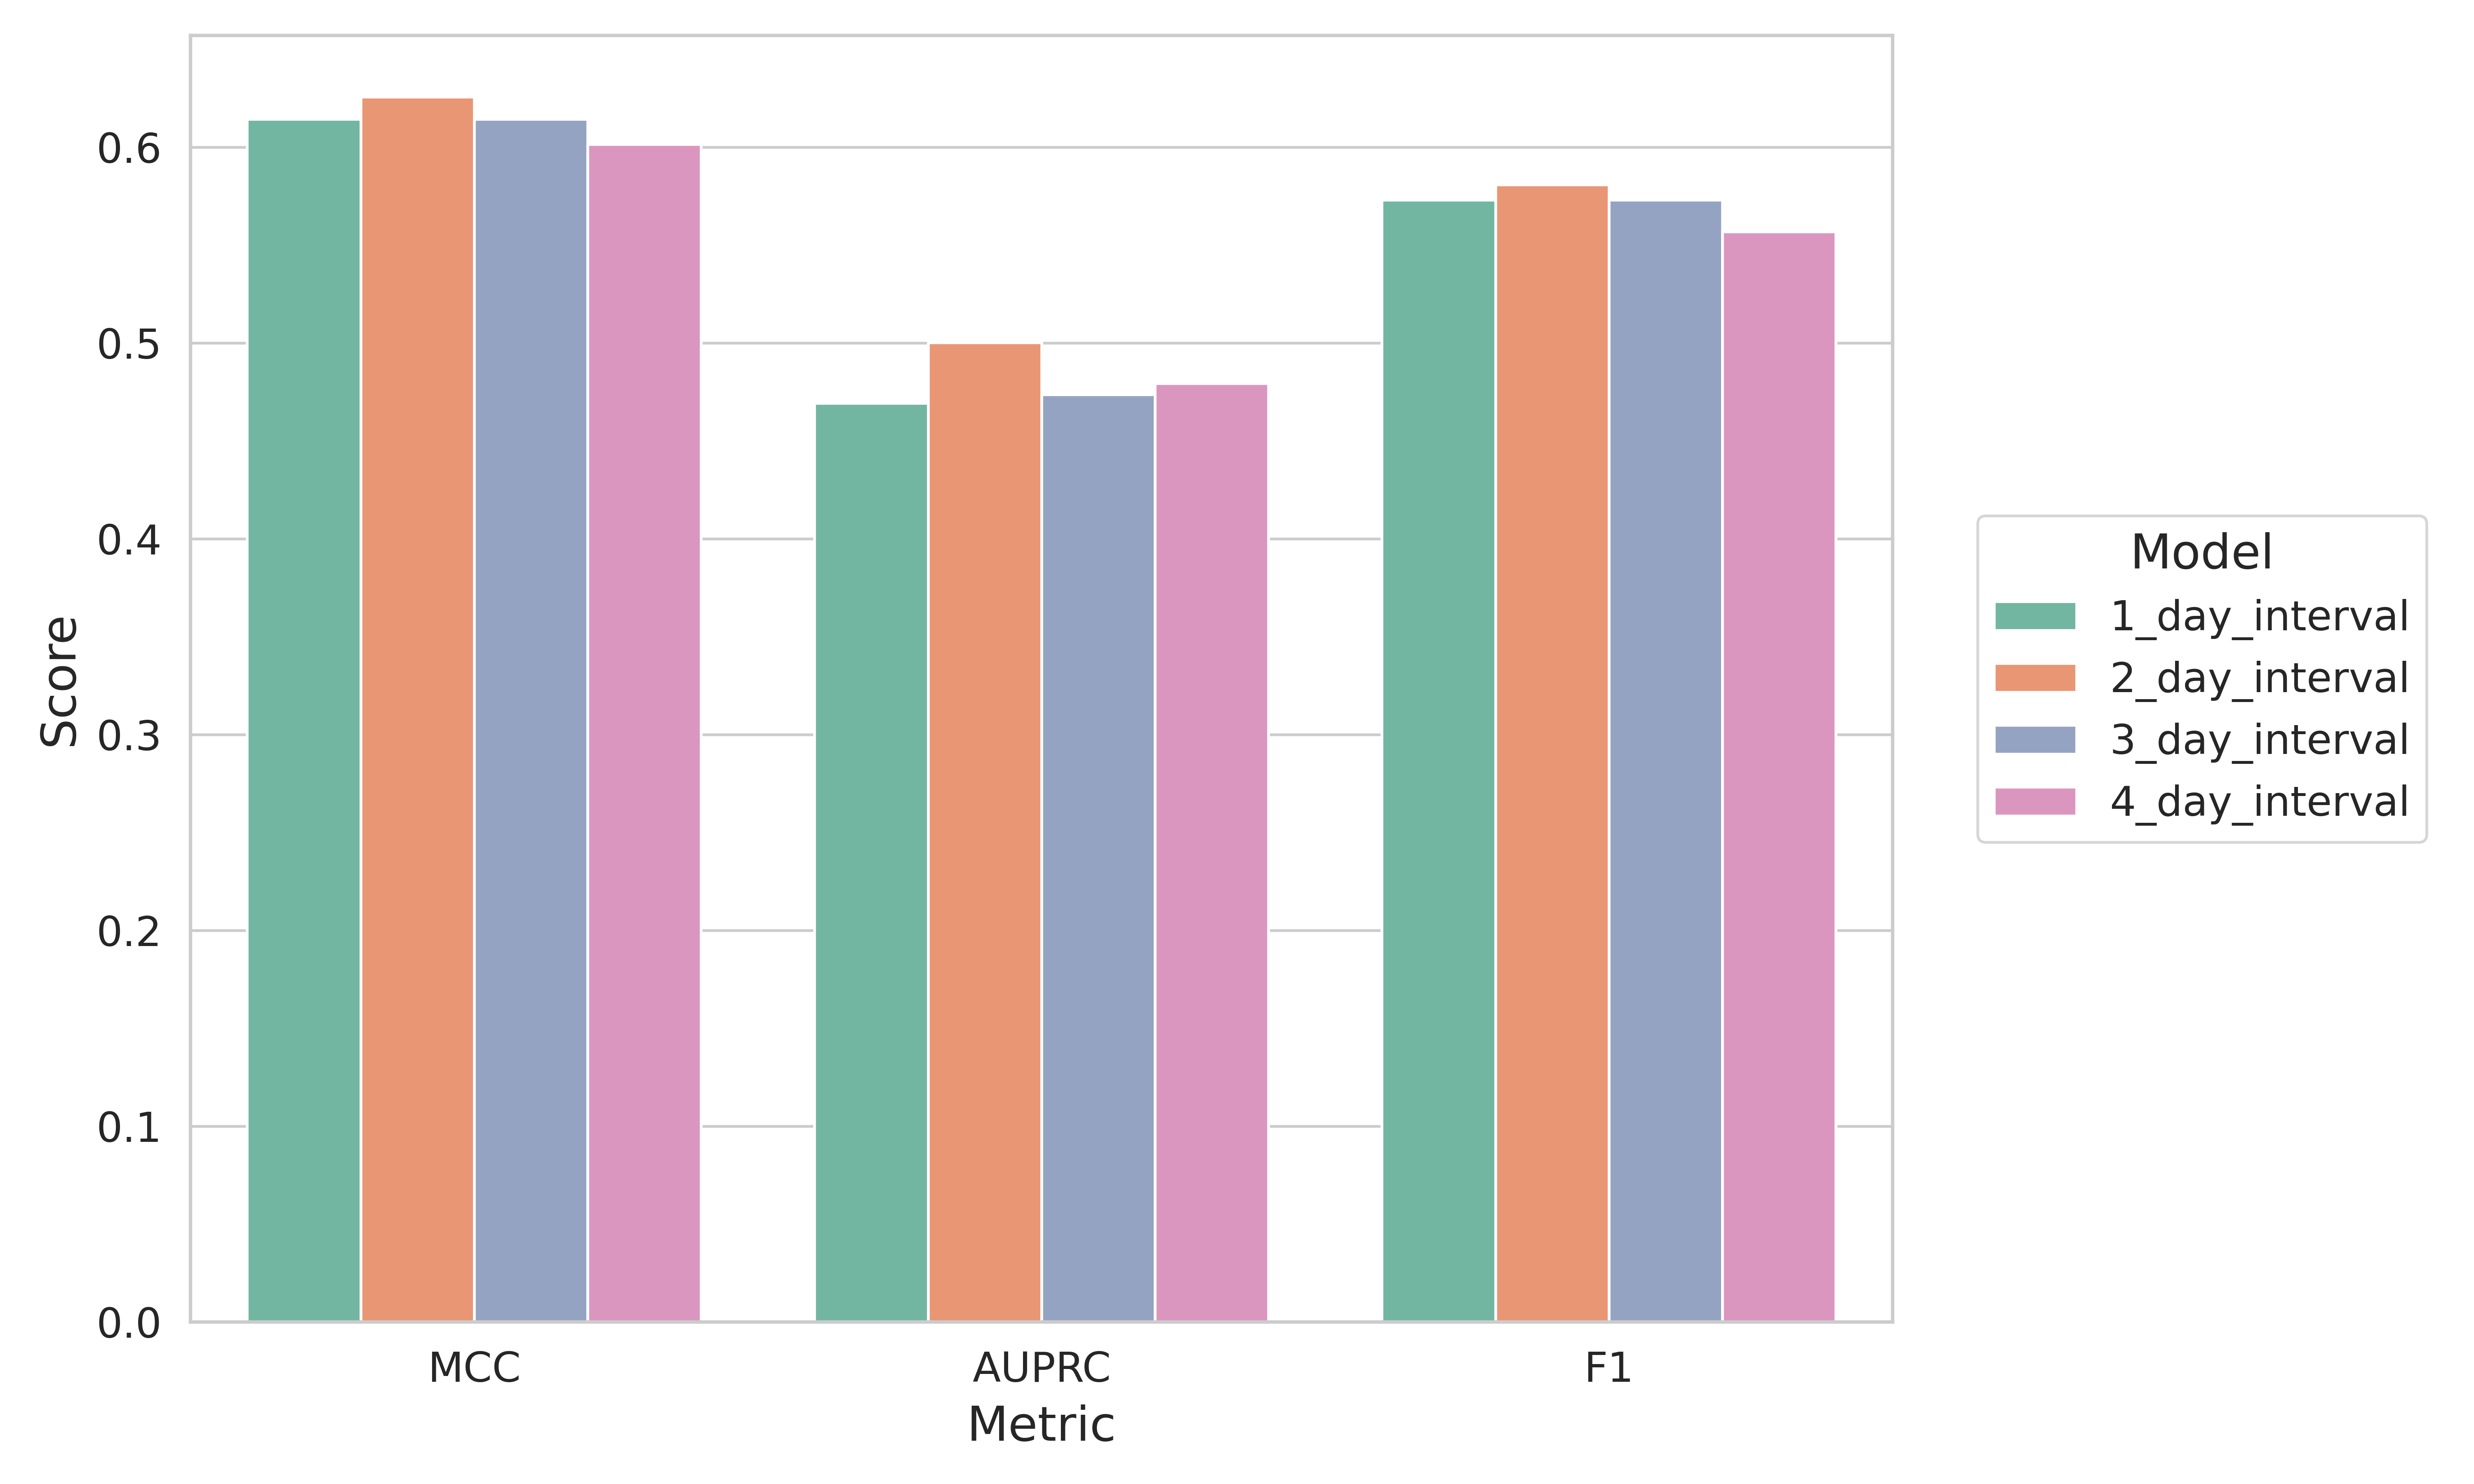

The table this chart was drawn from, first rows:
model_name, MCC, AUPRC, F1
1_day_interval, 0.6144, 0.4693, 0.5731
2_day_interval, 0.6257, 0.5003, 0.581
3_day_interval, 0.6144, 0.4738, 0.5731
4_day_interval, 0.6014, 0.4793, 0.5569
best_model, 2_day_interval, 2_day_interval, 2_day_interval
